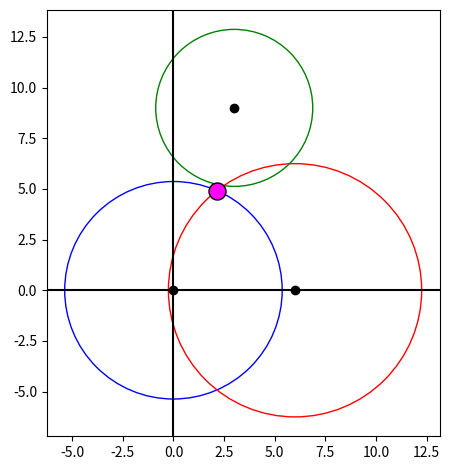

This chart was generated by the following Python code:
# Tu commences par définir la position des capteurs, ensuite tu entre dans une boucle while. Dans cette boucle, tu calcul les rayons de chaque thermistances à une température hypothétique maximale ainsi que l'angle avec la position possible. Assume une décroissance exponentielle.


# TODO Vérifier la documentation


from math import log
from numpy.linalg import norm
import numpy as np
import matplotlib.pyplot as plt


class Triangulation:

    def __init__(self, C1:tuple, C2:tuple, C3:tuple, T1:float, T2:float, T3:float) -> None:
        """ [redacted]

        Args:
            C1 (tuple): Coordonné du premier capteur (x,y).
            C2 (tuple): Coordonné du deuxième capteur (x,y).
            C3 (tuple): Coordonné du troisième capteur (x,y).
            T1 (float): Température du premier capteur en Celsius.
            T2 (float): Température du deuxième capteur en Celsius.
            T3 (float): Température du troisième capteur en Celsius.
        """

        self.C1 = C1
        self.C2 = C2
        self.C3 = C3
        self.T1 = T1
        self.T2 = T2
        self.T3 = T3

        self.T_amb = 22     # Température ambiante supposée [Celsius]



    def Distance_rayon_a_faisceau(self, T_capteur:float, T_max:float, Coeff1:float = 0.17586509, Coeff2:float = 1.53679005) -> float:
        """Méthode qui calcul la distance entre un capteur et la position du faisceau. 
            T_{capteur} = T_{max} e^{-Coeff1 r^{Coeff2}} + T_{amb}
        Les coefficients sont trouvées à l'aide de la simulation thermique.

        Args:
            T_capteur (float): Température du capteur en celsius.
            T_max (float): Température supposé du faisceau à son maximum.
            Coeff1 (float, optional): Premier coefficient de la décroissance exponentielle. Defaults to 1.
            Coeff2 (float, optional): Deuxième coefficient de la décroissance exponentielle. Defaults to 2.

        Returns:
            float: Distance entre le capteur et le faisceau.
        """
        return (log((T_capteur - self.T_amb)/T_max) / -Coeff1)**(1/Coeff2)





    def Position_faisceau(self, Capteur1:tuple, Capteur2:tuple, R1:float, R2:float) -> tuple:
        """Méthode qui calcule la position du faisceau à l'aide de l'intersection de deux cercles. La méthode a été trouvé sur le web. J'assume aucune position pour les capteurs. Cependant, il est toujours supposé avoir une intersection entre les cercles.

        Args:
            Capteur1 (tuple): Position du premier capteur
            Capteur2 (tuple): Position du second capteur
            R1 (float): Rayon du premier capteur utilisé
            R2 (float): Rayon du second capteur utilisé

        Returns:
            tuple: Coordonnée de la position du faisceau
        """
        


        # Paramètre à calculer
        a = 2*(Capteur2[0] - Capteur1[0]) 
        b = 2*(Capteur2[1] - Capteur1[1]) 
        c = (Capteur2[0] - Capteur1[0])**2 + (Capteur2[1] - Capteur1[1])**2 - R2**2 + R1**2
        d = (2*a*c)**2 - 4*(a**2+b**2)*(c**2 - b**2 * R1**2)



        if b == 0:
            X1 = Capteur1[0]+(2*a*c + np.sqrt(d))/(2*(a**2 + b**2))
            x=X1
            
            Y1 = Capteur1[1] + np.sqrt(R2**2 - ((2*c - a**2)/(2*a))**2)
            Y2 = Capteur1[1] - np.sqrt(R2**2 - ((2*c - a**2)/(2*a))**2)

            assert X1 > 0 , "Attention la distance en X n'est pas positive"

            if Y1 > 0:

                y = Y1
                x = X1
            else:
                assert Y2 > 0, "Attention, aucune coord en Y n'est positive"
                y=Y2
                x = X1

        else:
            X1 = Capteur1[0]+(2*a*c + np.sqrt(d))/(2*(a**2 + b**2))
            X2 = Capteur1[0]+(2*a*c - np.sqrt(d))/(2*(a**2 + b**2))

            Y1 = Capteur1[1] + (c-a*(X1-Capteur1[0]))/b
            Y2 = Capteur1[1] + (c-a*(X2-Capteur1[0]))/b

            if X1 < 0 or Y1 < 0:
                assert Y2 > 0 and X2 > 0, "Attention, une des coordonnées sélectionnées n'est pas positive."
                y=Y2
                x=X2
            else:
                y=Y1
                x=X1

        return x, y




    def Rayon_max(self) -> float:
        """Méthode qui calcule le rayon maximal maximum possible.

        Returns:
            float: Rayon maximal possible
        """

        Distance_1_2 = norm(self.C2)
        Distance_1_3 = norm(self.C3)

        return Distance_1_2 + Distance_1_3



    def Itération_tentative(self):
        """Méthode qui calcul de manière itérative la position du faisceau. C'est cette méthode qui est la plus critique. Je sais pas trop comment l'arranger
        """


        T_max = 300

        DiffR = 1

        R_max = self.Rayon_max()

        SAFE=1


        while abs(DiffR) > 0.001:

            SAFE +=1

            R1 = self.Distance_rayon_a_faisceau(self.T1, T_max)            
            R2 = self.Distance_rayon_a_faisceau(self.T2, T_max)
            R3 = self.Distance_rayon_a_faisceau(self.T3, T_max)



            R_actuel = R1 + R2 + R3

            DiffR = R_actuel - R_max

            if R_actuel > R_max:
                T_max = T_max*0.95

            elif SAFE == 1000:
                print("SAFE")
                break

            else:
                T_max = T_max * 1.05

        PositionFinale = self.Position_faisceau(self.C1, self.C2, R1, R2)

        print("­\n- - RESULTS - -\n")
        print("\tRayon 1: {}\n\tRayon 2: {}\n\tRayon 3: {}\n".format(R1, R2, R3))
        print("\tPosition: ({}, {})\n\tTempérature: {} C\n".format(round(PositionFinale[0], 4), round(PositionFinale[1], 4), round(T_max + self.T_amb, 2)))

        return self.C1, self.C2, self.C3, R1, R2, R3, PositionFinale




def PLOT(C1, C2, C3, R1, R2, R3, Pos):
    figure, axes = plt.figure(), plt.gca()

    Cir1 = plt.Circle(C1, R1, color="b", fill=False)
    Cir2 = plt.Circle(C2, R2, color="r", fill=False)
    Cir3 = plt.Circle(C3, R3, color="g", fill=False)

    axes.add_patch(Cir1)
    axes.add_patch(Cir2)
    axes.add_patch(Cir3)
    plt.scatter([C1[0], C2[0], C3[0]], [C1[1], C2[1], C3[1]], color="black")
    plt.scatter([Pos[0]], [Pos[1]], color="fuchsia", edgecolors= 'k', s= 150)
    plt.axhline(0, c="black")
    plt.axvline(0, c="black")
    plt.axis('scaled')
    plt.tight_layout()
    plt.show()



if __name__ == "__main__":
    PLOT(*Triangulation((0,0), (6,0), (3,9), 46, 35, 82).Itération_tentative())
    # PLOT(*Triangulation((0,0), (6,0), (3,9), 30, 40, 70).Itération_tentative())
    # PLOT(*Triangulation((0,0), (6,0), (3,9), 45 ,50, 35).Itération_tentative())
    # PLOT(*Triangulation(np.array([0, 0]), np.array([5.1961524*2, 0]), np.array([5.1961524, 9.0]), 45.796, 23.575, 81.817).Itération_tentative() )  # Pas valide, car premier capteur pas à (0,0)
